4-way image classification set "processed_hand_data" from GitHub (UsaRyu/AHS2); label vocabulary: corna hand gesture, peace hand gesture, shaka hang loose gesture, thumbs up gesture.

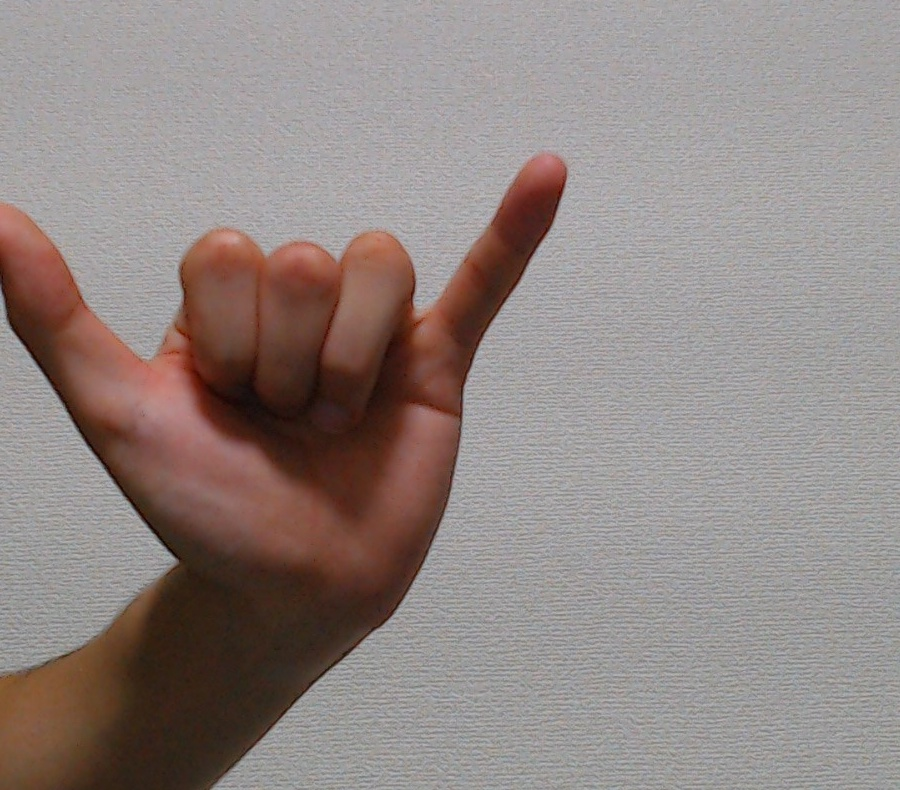
Label: shaka hang loose gesture

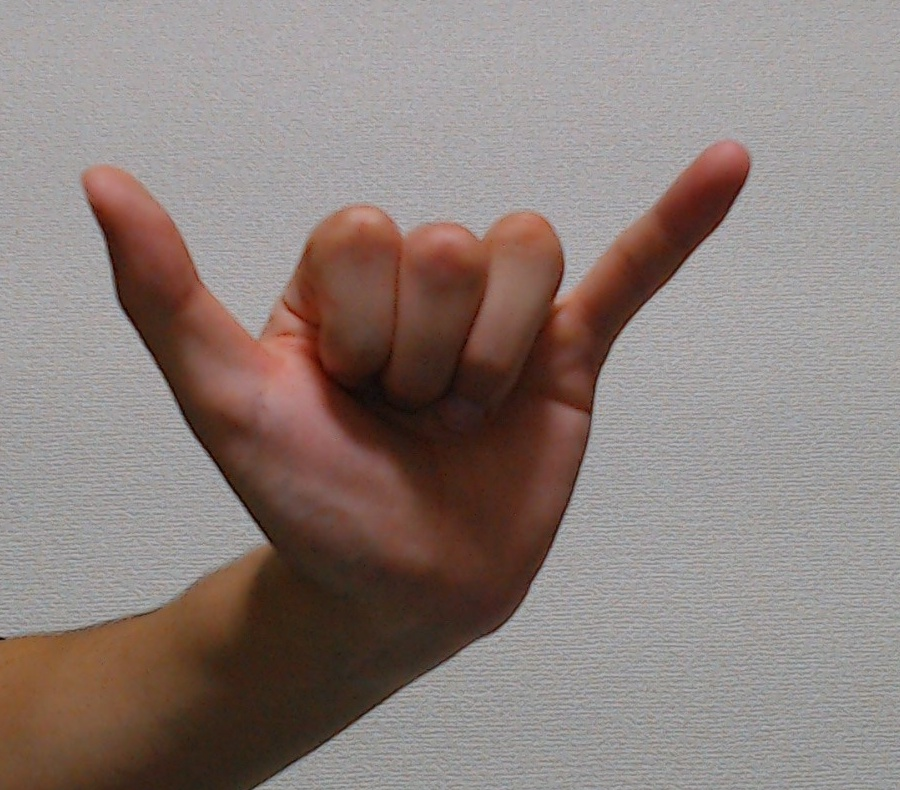
Label: shaka hang loose gesture

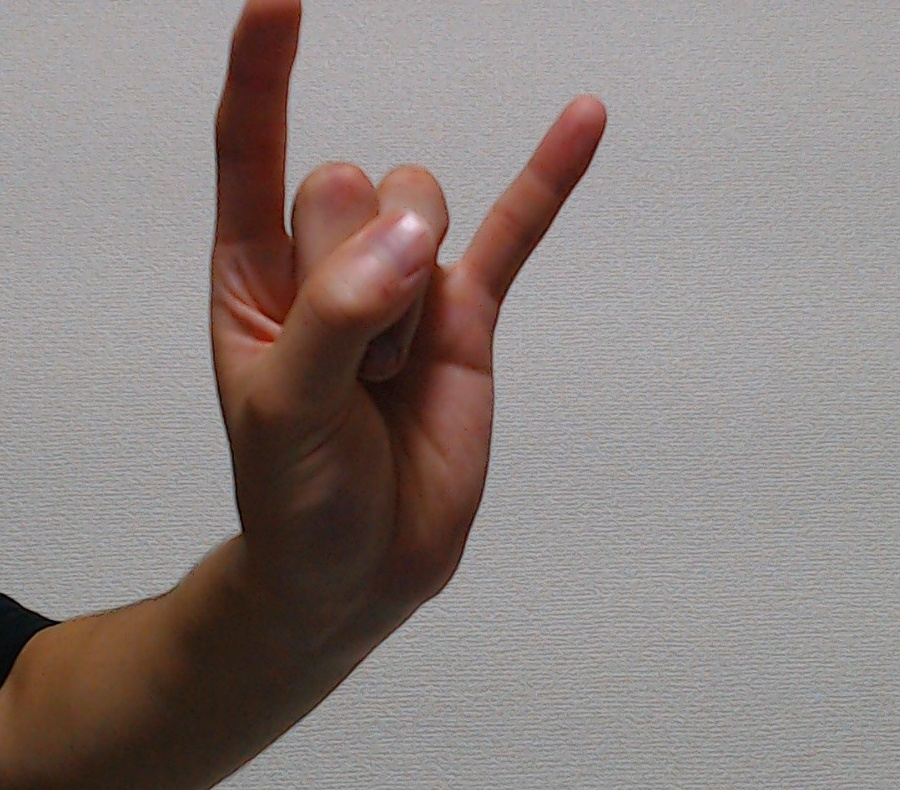
Label: corna hand gesture

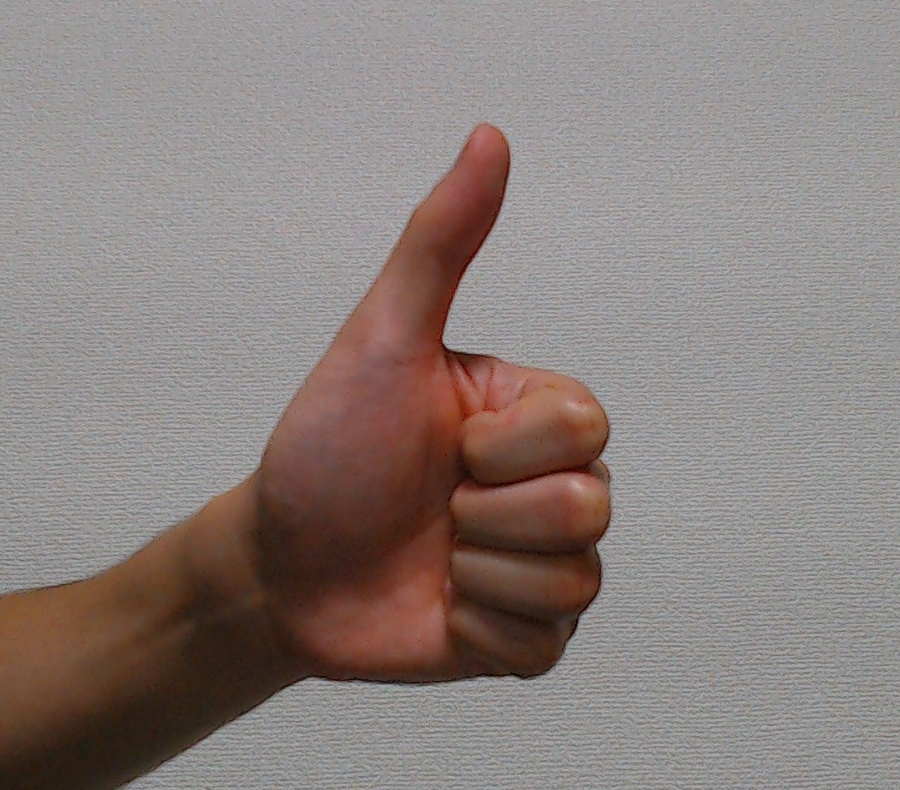
Label: thumbs up gesture

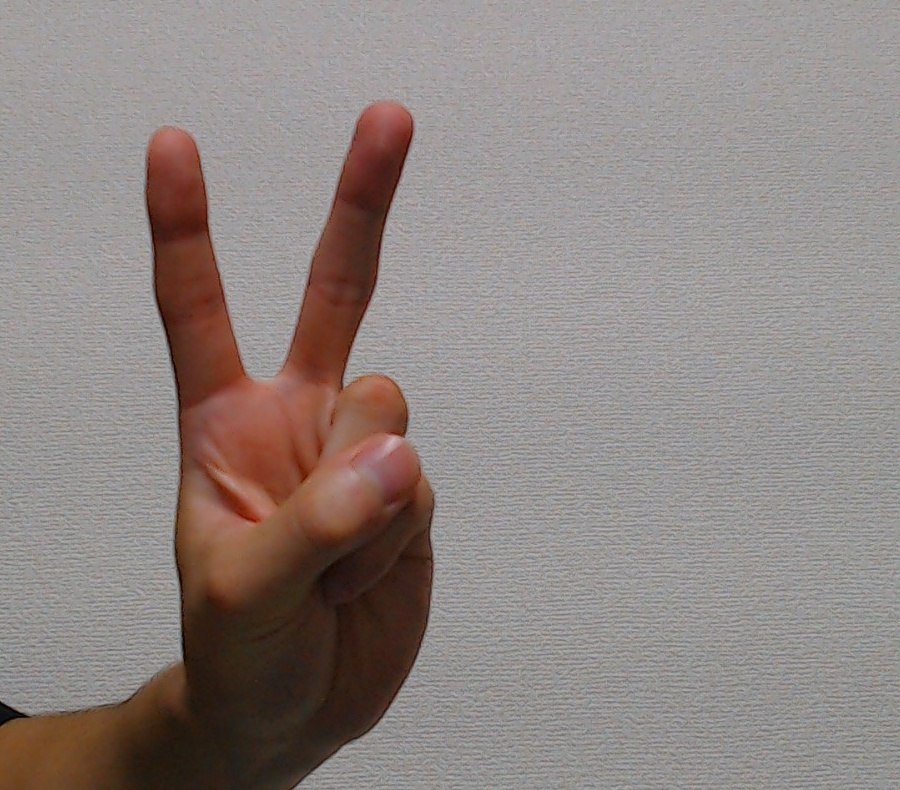
Label: peace hand gesture

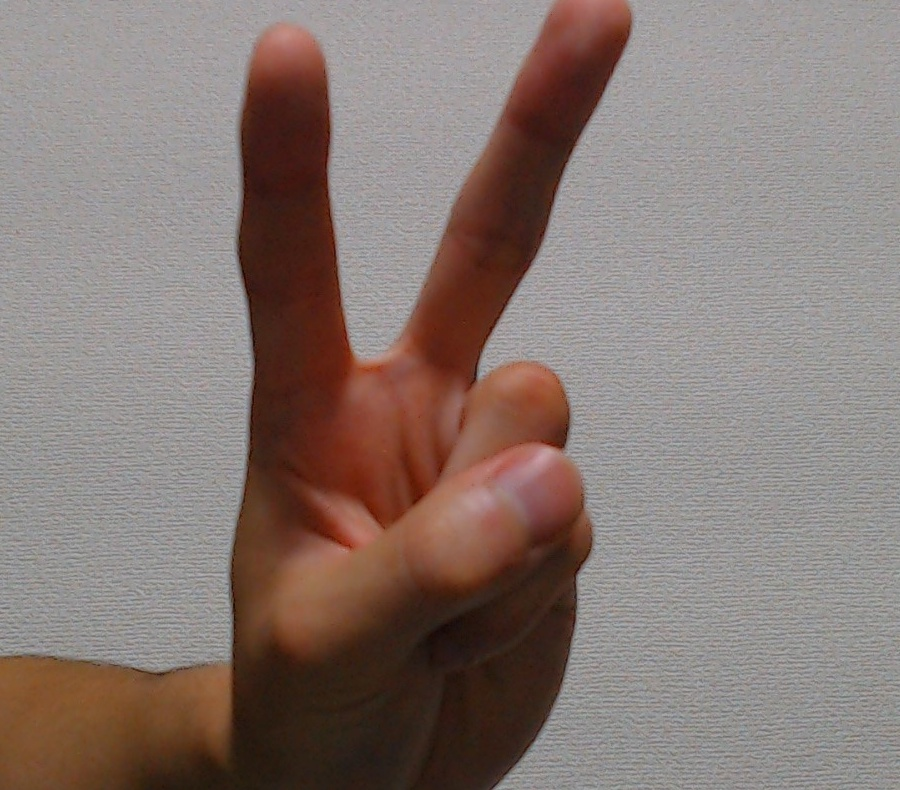
Label: peace hand gesture
